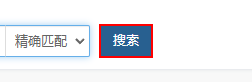
Task: 本流程：1.无产品1688链接抓取；2.无中文标题/短描述抓取。
Workflow: 子流1

Step 1: click on the button

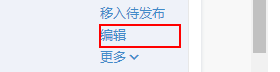
Step 2: click on the link '编辑'

Step 3: click on the button '跳过，去编辑产品' (no picture)

Step 4: click on the button '引用产品' (no picture)

Step 5: click on the link '引用产品模板' (no picture)

Step 6: click on the link (no picture)

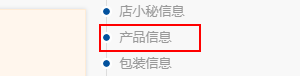
Step 7: click on the link '产品信息'

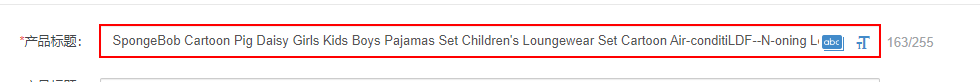
Step 8: click on the text box

Step 9: type a value into the text box (same screen as step 8)

Step 10: type "[123]" into the text box (no picture)

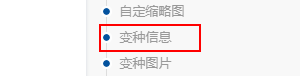
Step 11: click on the link '变种信息'

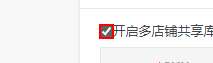
Step 12: check the text box (repeated 2 times)

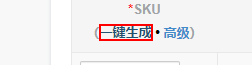
Step 14: click on the link

Step 15: click on the button '确定' (no picture)

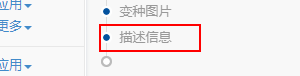
Step 16: click on the link '描述信息'

Step 17: click on the link (no picture)

Step 18: 锚点 查找元素 'A  javascript:' on the link (no picture)

Step 19: check the text box (no picture)

Step 20: click on the link (no picture)

Step 21: click on the link '删除图片' (no picture)

Step 22: click on the button (no picture)

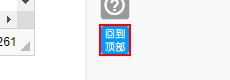
Step 23: click on the element

Step 24: 锚点 查找元素 'DIV' on the element (same screen as step 23)

Step 25: click on the button '保存' (no picture)

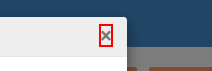
Step 26: click on the button
